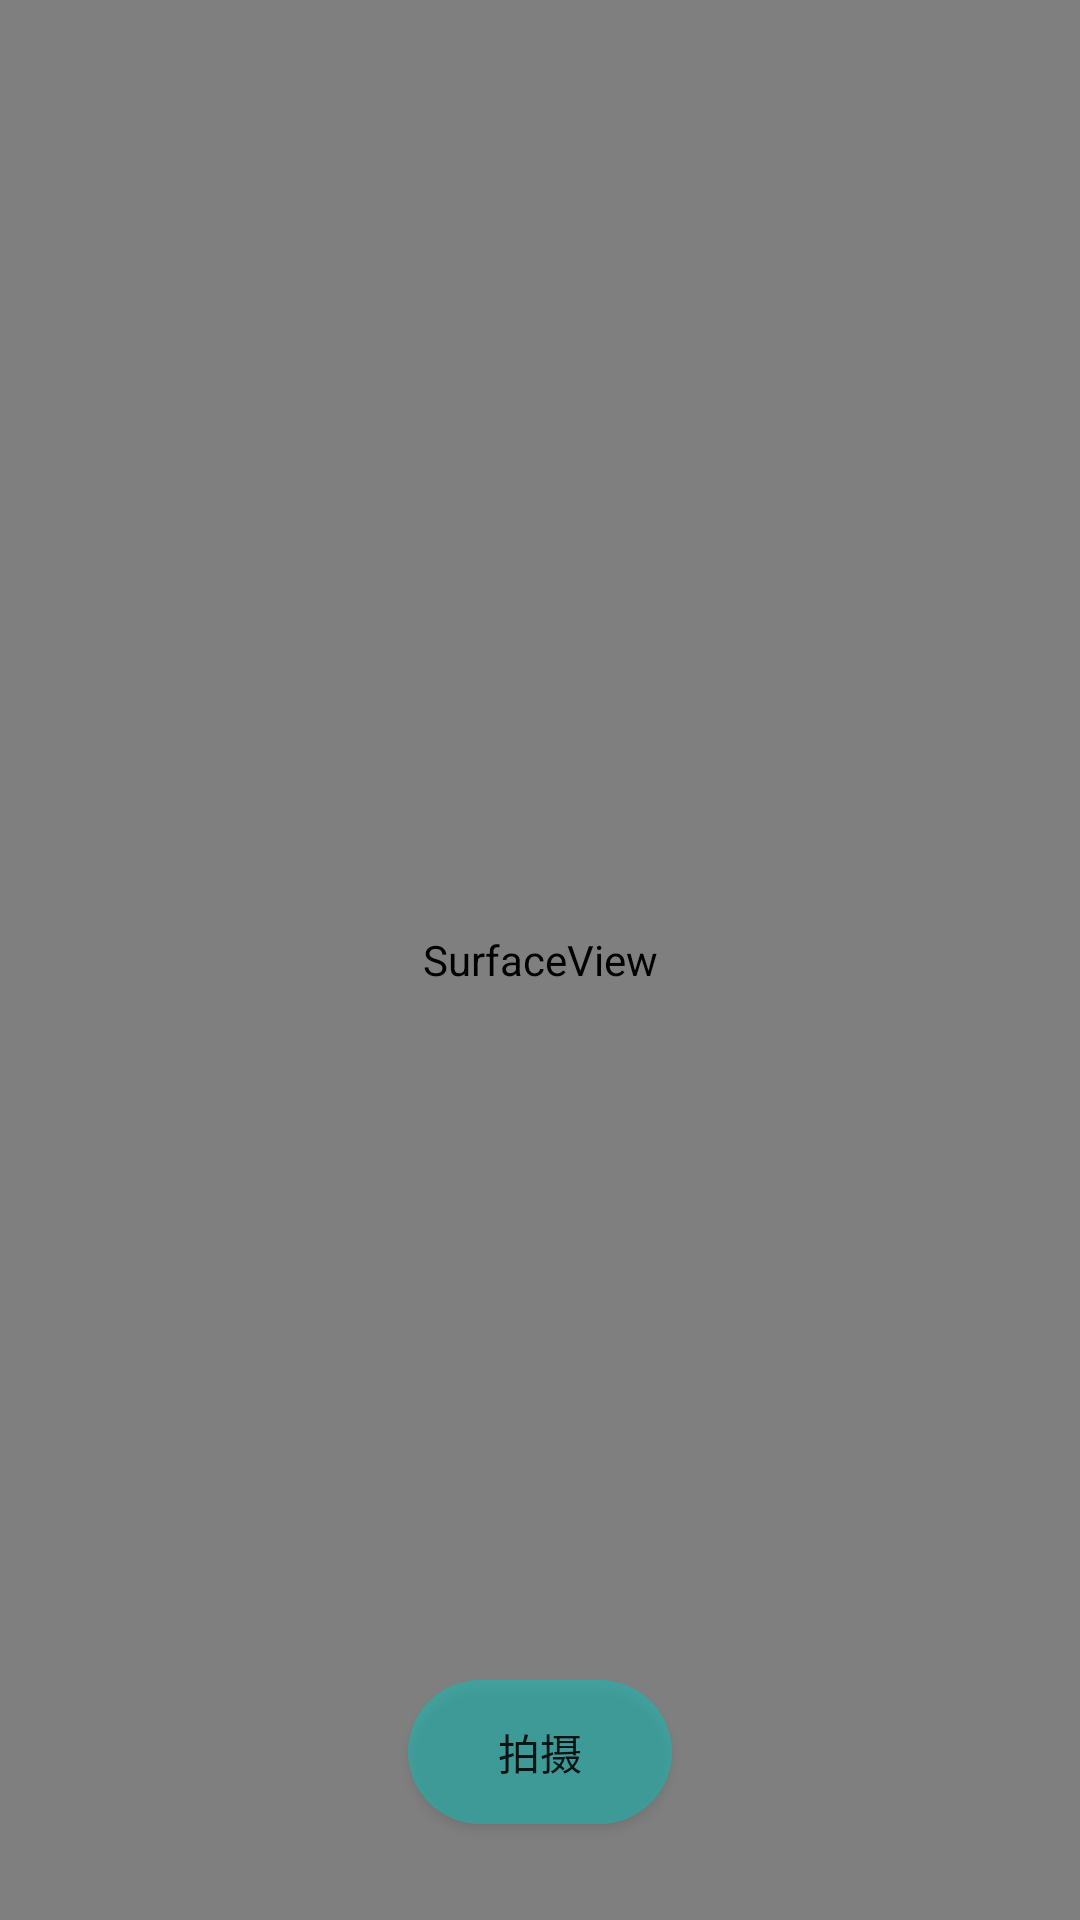

Here is an Android app screen rendered from its layout file. Give the layout XML and the strings, colors and styles it references.
<!-- AndroidManifest.xml: application theme AppTheme -->
<!-- res/layout/activity_take_photo.xml -->
<?xml version="1.0" encoding="utf-8"?>
<androidx.constraintlayout.widget.ConstraintLayout xmlns:android="http://schemas.android.com/apk/res/android"
    xmlns:app="http://schemas.android.com/apk/res-auto"
    xmlns:tools="http://schemas.android.com/tools"
    android:layout_width="match_parent"
    android:layout_height="match_parent"
    >


    <SurfaceView
        android:id="@+id/surfaceView2"
        android:layout_width="match_parent"
        android:layout_height="match_parent"
        tools:layout_editor_absoluteX="101dp"
        tools:layout_editor_absoluteY="0dp" />


    <Button
        android:id="@+id/btn_take"
        android:layout_width="wrap_content"
        android:layout_height="wrap_content"
        android:layout_marginBottom="32dp"
        android:layout_weight="1"
        android:background="@drawable/shape_item_blue"
        android:text="拍摄"
        app:layout_constraintBottom_toBottomOf="parent"
        app:layout_constraintEnd_toEndOf="parent"
        app:layout_constraintStart_toStartOf="parent" />

</androidx.constraintlayout.widget.ConstraintLayout>
<!-- resources referenced by this layout -->
<resources>
  <!-- drawable shape_item_blue (drawable) -->
  <?xml version="1.0" encoding="utf-8"?>
  <shape android:shape="rectangle"
      xmlns:android="http://schemas.android.com/apk/res/android">
      <solid android:color="#7700C7C0" />
      <corners android:radius="45dp" />
  </shape>
  <style name="AppTheme" parent="Theme.AppCompat.Light.NoActionBar">
          
          <item name="colorPrimary">@color/colorPrimary</item>
          <item name="colorPrimaryDark">@color/colorPrimaryDark</item>
          <item name="colorAccent">@color/colorAccent</item>
      </style>
  <color name="colorPrimary">#6200EE</color>
  <color name="colorPrimaryDark">#000000</color>
  <color name="colorAccent">#03DAC5</color>
</resources>
